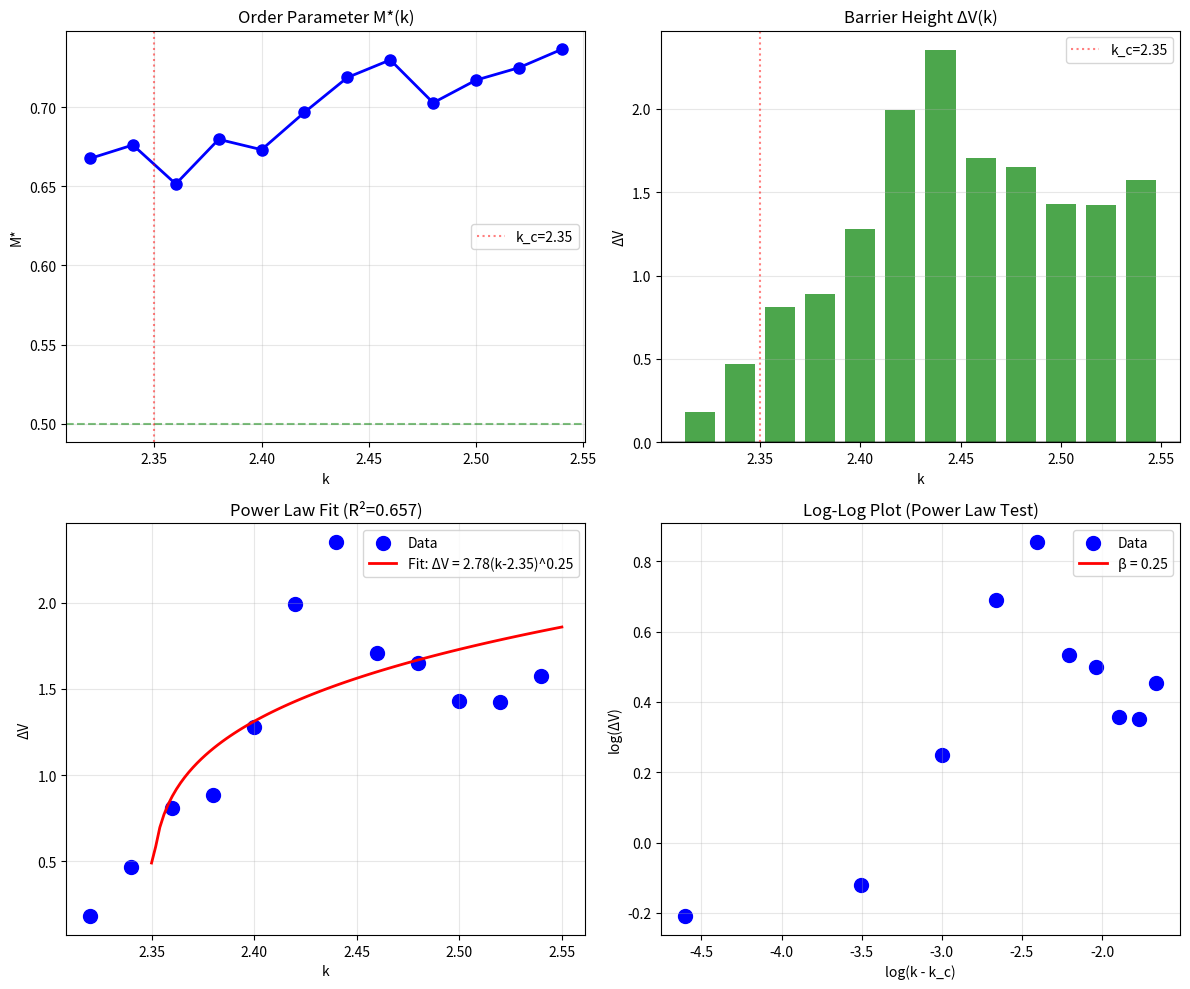

Here is the Python script that generated this plot: (Note: this script raises an exception after producing the figure.)
"""
精细 β 拟合实验
==============

目标：在 k_c 附近做更密的扫描，精确拟合 β

k 范围：2.32 → 2.55（步长 0.02-0.03）
"""

import numpy as np
import random
import matplotlib
matplotlib.use('Agg')
import matplotlib.pyplot as plt
import os
import json
from scipy.optimize import curve_fit

os.makedirs('F:/hypergraph_bistability/figures', exist_ok=True)


class HypergraphSimple:
    def __init__(self, N=40, p_pair=0.5, seed=42):
        random.seed(seed)
        np.random.seed(seed)
        
        self.N = N
        self.p_pair = p_pair
        self.K = 14
        
        self.V = list(range(N))
        self.E = []
        
        for _ in range(10):
            if random.random() < p_pair:
                e = frozenset(random.sample(self.V, 2))
            else:
                e = frozenset(random.sample(self.V, min(3, N)))
            self.E.append(e)
    
    def get_node_degree(self, v):
        return sum(1 for e in self.E if v in e)
    
    def apply_rules(self, steps=1):
        for _ in range(steps):
            if random.random() < 0.3 and self.E:
                e = random.choice(self.E)
                v = random.choice(list(e))
                w = max(self.V) + 1
                self.V.append(w)
                
                if random.random() < self.p_pair:
                    new_e = frozenset([v, w])
                else:
                    new_e = frozenset([v, w, random.choice(self.V[:-1])])
                self.E.append(new_e)
            
            if random.random() < 0.25 and len(self.E) >= 2:
                e1, e2 = random.sample(self.E, 2)
                if len(e1 & e2) >= 1 and random.random() < 0.5:
                    new_e = frozenset(e1 | e2)
                    if len(new_e) >= 2:
                        self.E.append(new_e)
                        if e1 in self.E: self.E.remove(e1)
                        if e2 in self.E: self.E.remove(e2)
            
            if random.random() < 0.12:
                large = [e for e in self.E if len(e) > 2]
                if large:
                    e = random.choice(large)
                    nodes = list(e)
                    if len(nodes) >= 4:
                        split = len(nodes) // 2
                        self.E.append(frozenset(nodes[:split]))
                        self.E.append(frozenset(nodes[split:]))
                        self.E.remove(e)
            
            for v in list(self.V):
                d = self.get_node_degree(v)
                if d > self.K:
                    excess = d - self.K
                    v_edges = [e for e in self.E if v in e]
                    for e in v_edges[:excess]:
                        if len(e) > 2:
                            new_e = e - {v}
                            if len(new_e) >= 2:
                                self.E.remove(e)
                                self.E.append(new_e)
    
    def get_M(self):
        if not self.V:
            return 0
        
        adj = {v: set() for v in self.V}
        for e in self.E:
            nodes = list(e)
            for i in range(len(nodes)):
                for j in range(i+1, len(nodes)):
                    adj[nodes[i]].add(nodes[j])
                    adj[nodes[j]].add(nodes[i])
        
        visited = set()
        max_c = 0
        
        for s in self.V:
            if s in visited:
                continue
            stack = [s]
            c = set()
            while stack:
                n = stack.pop()
                if n in visited:
                    continue
                visited.add(n)
                c.add(n)
                for nb in adj[n]:
                    if nb not in visited:
                        stack.append(nb)
            max_c = max(max_c, len(c))
        
        return max_c / len(self.V)


def measure_with_probability(p_pair, n_runs=30, time_limit=150):
    """用概率方法测量 escape"""
    steps = 100
    
    # HIGH -> LOW
    HL_escaped = 0
    for i in range(n_runs):
        h = HypergraphSimple(N=40, p_pair=p_pair, seed=i*100+42)
        h.E = [frozenset(range(40))]
        
        for t in range(time_limit):
            h.apply_rules()
            if h.get_M() < 0.5:
                HL_escaped += 1
                break
    
    # LOW -> HIGH
    LH_escaped = 0
    for i in range(n_runs):
        h = HypergraphSimple(N=40, p_pair=p_pair, seed=i*100+42)
        h.E = [frozenset([j, j+1]) for j in range(0, 38, 2)]
        
        for t in range(time_limit):
            h.apply_rules()
            if h.get_M() > 0.7:
                LH_escaped += 1
                break
    
    P_HL = HL_escaped / n_runs
    P_LH = LH_escaped / n_runs
    
    if P_HL > 0 and P_LH > 0:
        dV = np.log(P_LH / P_HL)
    else:
        dV = 0
    
    return P_HL, P_LH, dV


def power_law(x, A, beta, k_c):
    """ΔV = A * (x - k_c)^beta"""
    return A * np.power(np.maximum(x - k_c, 0.001), beta)


def main():
    print("=" * 60)
    print("精细 β 拟合实验")
    print("=" * 60)
    
    # 精细 k 扫描
    # p_pair 到 k: k = 2 + p_pair
    k_values = [2.32, 2.34, 2.36, 2.38, 2.40, 2.42, 2.44, 2.46, 2.48, 2.50, 2.52, 2.54]
    p_values = [0.68, 0.66, 0.64, 0.62, 0.60, 0.58, 0.56, 0.54, 0.52, 0.50, 0.48, 0.46]
    
    results = {}
    
    print("\n[测量] 精细扫描 k_c 附近")
    for p, k in zip(p_values, k_values):
        print(f"k={k}:", end=" ")
        
        # M* 测量
        Ms = []
        for i in range(15):
            h = HypergraphSimple(N=40, p_pair=p, seed=i*10+42)
            for _ in range(100):
                h.apply_rules()
            Ms.append(h.get_M())
        M_mean = np.mean(Ms)
        
        # 概率测量
        P_HL, P_LH, dV = measure_with_probability(p, n_runs=30, time_limit=150)
        
        print(f"M*={M_mean:.2f}, dV={dV:.2f}")
        
        results[k] = {
            'M': M_mean,
            'P_HL': P_HL,
            'P_LH': P_LH,
            'dV': dV,
            'has_bistability': dV > 0.1
        }
    
    # 过滤有效数据点
    valid_data = [(k, v['dV']) for k, v in results.items() if v['dV'] > 0.05]
    
    if len(valid_data) >= 4:
        valid_k = np.array([x[0] for x in valid_data])
        valid_dV = np.array([x[1] for x in valid_data])
        
        print("\n[拟合] Power law: ΔV = A * (k - k_c)^β")
        
        # 固定 k_c = 2.35，拟合 A 和 beta
        k_c_fixed = 2.35
        
        try:
            # 幂律拟合
            popt, pcov = curve_fit(
                lambda x, A, beta: power_law(x, A, beta, k_c_fixed),
                valid_k, valid_dV,
                p0=[1.0, 1.0],
                maxfev=5000
            )
            A_fit, beta_fit = popt
            
            print(f"A = {A_fit:.3f}")
            print(f"beta = {beta_fit:.3f}")
            
            # 计算 R²
            dV_pred = power_law(valid_k, A_fit, beta_fit, k_c_fixed)
            ss_res = np.sum((valid_dV - dV_pred)**2)
            ss_tot = np.sum((valid_dV - np.mean(valid_dV))**2)
            r2 = 1 - ss_res / ss_tot
            
            print(f"R² = {r2:.3f}")
            
            # 也尝试自由 k_c 拟合
            print("\n[自由 k_c 拟合]")
            popt2, pcov2 = curve_fit(
                power_law,
                valid_k, valid_dV,
                p0=[1.0, 1.0, 2.3],
                bounds=([0.1, 0.1, 2.0], [10, 5, 2.5]),
                maxfev=5000
            )
            A_free, beta_free, kc_free = popt2
            
            print(f"A = {A_free:.3f}")
            print(f"beta = {beta_free:.3f}")
            print(f"k_c = {kc_free:.3f}")
            
            dV_pred2 = power_law(valid_k, A_free, beta_free, kc_free)
            ss_res2 = np.sum((valid_dV - dV_pred2)**2)
            r2_free = 1 - ss_res2 / ss_tot
            
            print(f"R² = {r2_free:.3f}")
            
        except Exception as e:
            print(f"拟合失败: {e}")
            A_fit, beta_fit, k_c_fixed = None, None, 2.35
            r2 = 0
            A_free, beta_free, kc_free = None, None, None
            r2_free = 0
    else:
        print("数据点不足")
        A_fit, beta_fit = None, None
        r2 = 0
        A_free, beta_free, kc_free = None, None, None
        r2_free = 0
    
    # 绘图
    fig, axes = plt.subplots(2, 2, figsize=(12, 10))
    
    # 1. M* vs k
    ax1 = axes[0, 0]
    ks = sorted(results.keys())
    Ms = [results[k]['M'] for k in ks]
    ax1.plot(ks, Ms, 'bo-', markersize=8, linewidth=2)
    ax1.axhline(0.5, color='green', linestyle='--', alpha=0.5)
    ax1.axvline(2.35, color='red', linestyle=':', alpha=0.5, label='k_c=2.35')
    ax1.set_xlabel('k')
    ax1.set_ylabel('M*')
    ax1.set_title('Order Parameter M*(k)')
    ax1.legend()
    ax1.grid(True, alpha=0.3)
    
    # 2. ΔV vs k
    ax2 = axes[0, 1]
    dVs = [results[k]['dV'] for k in ks]
    colors = ['green' if dV > 0 else 'red' for dV in dVs]
    ax2.bar(ks, dVs, color=colors, alpha=0.7, width=0.015)
    ax2.axhline(0, color='black', linestyle='-', alpha=0.3)
    ax2.axvline(2.35, color='red', linestyle=':', alpha=0.5, label='k_c=2.35')
    ax2.set_xlabel('k')
    ax2.set_ylabel('ΔV')
    ax2.set_title('Barrier Height ΔV(k)')
    ax2.legend()
    ax2.grid(True, alpha=0.3, axis='y')
    
    # 3. Power law fit (fixed k_c)
    ax3 = axes[1, 0]
    if A_fit is not None:
        k_fit = np.linspace(2.35, 2.55, 100)
        dV_fit = power_law(k_fit, A_fit, beta_fit, k_c_fixed)
        ax3.scatter(valid_k, valid_dV, s=100, c='blue', label='Data')
        ax3.plot(k_fit, dV_fit, 'r-', linewidth=2, 
                label=f'Fit: ΔV = {A_fit:.2f}(k-2.35)^{beta_fit:.2f}')
        ax3.set_xlabel('k')
        ax3.set_ylabel('ΔV')
        ax3.set_title(f'Power Law Fit (R²={r2:.3f})')
        ax3.legend()
        ax3.grid(True, alpha=0.3)
    else:
        ax3.text(0.5, 0.5, "Fitting failed", ha='center', va='center')
    
    # 4. Log-log plot
    ax4 = axes[1, 1]
    if A_fit is not None:
        dk = valid_k - k_c_fixed
        log_dk = np.log(dk)
        log_dV = np.log(valid_dV)
        
        ax4.scatter(log_dk, log_dV, s=100, c='blue', label='Data')
        
        # 理论线
        k_theory = np.linspace(min(log_dk), max(log_dk), 50)
        dV_theory = np.log(A_fit) + beta_fit * k_theory
        ax4.plot(k_theory, dV_theory, 'r-', linewidth=2,
                label=f'β = {beta_fit:.2f}')
        
        ax4.set_xlabel('log(k - k_c)')
        ax4.set_ylabel('log(ΔV)')
        ax4.set_title('Log-Log Plot (Power Law Test)')
        ax4.legend()
        ax4.grid(True, alpha=0.3)
    else:
        ax4.text(0.5, 0.5, "Fitting failed", ha='center', va='center')
    
    plt.tight_layout()
    plt.savefig('F:/hypergraph_bistability/figures/beta_fitting.png', dpi=150)
    print("\n[OK] Saved: figures/beta_fitting.png")
    
    # 保存
    with open('F:/hypergraph_bistability/results/beta_fitting.json', 'w') as f:
        json.dump({
            'results': {str(k): v for k, v in results.items()},
            'fit_fixed_kc': {
                'A': float(A_fit) if A_fit else None,
                'beta': float(beta_fit) if beta_fit else None,
                'R2': float(r2)
            },
            'fit_free_kc': {
                'A': float(A_free) if A_free else None,
                'beta': float(beta_free) if beta_free else None,
                'k_c': float(kc_free) if kc_free else None,
                'R2': float(r2_free)
            }
        }, f, indent=2)
    print("[OK] Saved: results/beta_fitting.json")
    
    # 总结
    print("\n" + "=" * 60)
    print("FINAL RESULT")
    print("=" * 60)
    print(f"\nFixed k_c = 2.35:")
    print(f"  ΔV = {A_fit:.2f} * (k - 2.35)^{beta_fit:.2f}")
    print(f"  R² = {r2:.3f}")
    
    if kc_free:
        print(f"\nFree k_c:")
        print(f"  ΔV = {A_free:.2f} * (k - {kc_free:.2f})^{beta_free:.2f}")
        print(f"  k_c = {kc_free:.2f}")
        print(f"  R² = {r2_free:.3f}")
    
    print(f"\n*** Beta = {beta_fit:.2f} ***")


if __name__ == '__main__':
    main()
